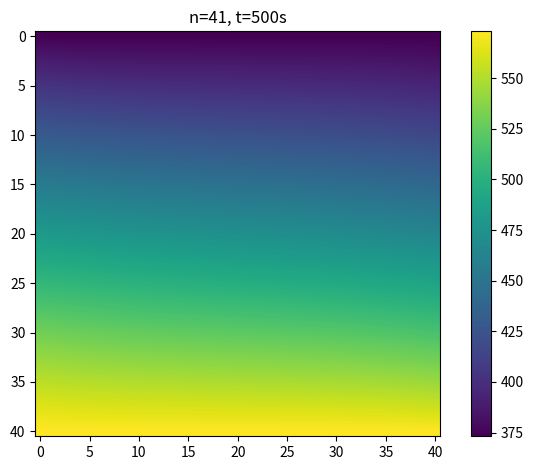

Here is the Python script that generated this plot:
'''
TITLE: Explicit Finite Difference Heat Transfer Solver
AUTHOR(s): Andrew Smith, Noah Etienne
DATE: Apr 30 2023 (last updated)
NOTES: CTRL+L to clear terminal, F5 to run. 

UPDATES:
-V1.1 (4/19): Rewrote code to use max Fo number, input parameter only n_cells value (line 35)
-V1.2 (4/19): Added input conditions and improved user interface. Data is saved to CSV file for analysis.
-V1.2.1 (4/19): Fixed graph output title. Converted temperatures to Celsius. Added plot interpolation control.
-V1.2.2 (4/19): Added time module to checked computational wall time for finite difference section.
-V1.3 (4/19): Added expected computational time.
-V1.4 (4/22): Embedded finite difference equations in main loop for faster computation. Fixed error in property values. 
-V1.4.1 (4/22): Halting protocol implemented by user input.
-V1.5.0 (4/30): Removed UI for faster operation. Added energy balance computations. 
'''

# 0 IMPORT LIBRARIES
print("EXPLICIT FINITE DIFFERENCE HEAT TRANSFER SOLVER")
print("Written by Andrew Smith and Noah Etienne")
print("Version 1.5.0. Copyright 2023")
print('')
print('===================================================================')
print('')
import sys
import numpy as np
import pandas as pd 
from matplotlib import pyplot as plt
import time



# 1 INPUT PARAMETERS
# 1.1 Properties of Aluminum
k = 237 # thermal conductivity [W/mK]
alpha = 97.1e-6 # thermal diffusivity [m^2/s]

# 1.2 Boundary Conditions
T0 = 20 # initial temperature of plate [deg C]
AT = 100 # temperature of edge A [deg C]
Bh = 45 # convective heat transfer coeff at edge B [W/m^2 K]
BT = 20 # bulk fluid temperature for convective, edge B [deg C]
CT = 300 # temperature of edge C [deg C]
Dq = 2e4 # heat flux at edge D [W/m^2]

# 1.3 Mesh Parameters
W = 30e-2 # length and height of plate [m]
H = 2e-2 # thickness of plate [m]
n_cells = 41 # number of cells in both X and Y direction
m = n_cells - 1 # index of last cell in X or Y direction
dx = W / n_cells # width of each cell

# 1.4 Time Settings
tmax = 500 # maximum time to compute heat transfer [s]
Fo = 0.1 # use maximum Fourier number for convergence
dt = Fo * dx**2 / alpha # define dt based on maximum Fo number (Fo < 0.25)
num_steps = int(tmax / dt) # total number of time steps

print("> SYS: Input parameters used: ")
print("  n_cells = " + str(n_cells) + ", t_max = " + str(tmax) )
#print(f"  frames per second: {(1/dt):.0f}")
num_comps = (m*(m-2)*num_steps) # total number of computations to perform
#print(f"  number of computations: {num_comps:.0f}")

const_a = 1.0402880017572e-6 # time in s per computation
const_b = 1.2836804192264e-1 # time constant for computation
exp_run_time = const_a*num_comps # approximated run time [s]. found using experimental values
if exp_run_time > 60: # show min and s
    print(f"  estimated runtime of simulation: {exp_run_time/60:.0f}" + "min" + f" {exp_run_time%60:.0f}" + "s")
elif exp_run_time < 1: # show ms
    print(f"  estimated runtime of simulation: {exp_run_time*1000:.0f}" + "ms")
elif exp_run_time < 5: # show s and ms
    print(f"  estimated runtime of simulation: {exp_run_time:.0f}" + "s" + f" {(1000*exp_run_time)%1000:.0f}" + "ms")
else: # just show s
    print(f"  estimated runtime of simulation: {exp_run_time:.0f}" + "s")



# 2 Helper Functions
Bi = Bh*dx/k # biot number

# 2.1 Temperature Conversions
C0_const = 273.15
def C_to_K(T_in_C):
    # convert scalar from celsius -> kelvin
    return (T_in_C + C0_const)
def K_to_C(T_in_K):
    # convert temp array from kelvin -> celsius
    return (np.array(T_in_K) - C0_const) 



# 3 MESH SURFACE
# define intial temperature to all cells
T = [[C_to_K(T0) for x in range(n_cells)] for y in range(n_cells)] # temperature array, 2D for both X and Y direction
'''
Note that array is indexed T[y][x] for position (x,y)
'''

# 3.1 Corner Temperatures
'''
Corner and select edge node temperatures are set manually
'''
T[0][0] = C_to_K(AT) # top left corner
T[0][m] = C_to_K(AT) # top right corner
T[m][0] = C_to_K(CT) # bottom left corner
T[m][m] = C_to_K(CT) # bottom right corner

# 3.2 Edge Temperatures
for i in range(1,n_cells-1): # skip first and last node
    T[0][i] = C_to_K(AT) # edge A
    T[m][i] = C_to_K(CT) # edge C
#print('> SYS: Initial temperatures:')
    
    
    
# 4 FINITE DIFFERENCE EQUATIONS
'''
Nomenclature:
Fo = fourier number
Bi = biot number
TC = current node temperature, T[y][x]
TL = left node temperature, T[y][x-1]
TR = right note temperature, T[y][x+1]
TU = upper node temperature, T[y-1][x]
TD = bottom node temperature, T[y+1][x]
'''
# 4.1 Interior Nodes
def int_T(Foo, TL, TR, TU, TB, TC):
    # computes T(p+1) [deg C] for Tp and Fo ("Foo") conditions
    return ( Foo*(TL+TR+TU+TB) + (1 - 4*Foo)*TC )

# 4.2 Edge Nodes
'''
Constant surface temperature conditions for edge A, C, and corners are specified later
'''
# 4.2.1 Edge B
def edge_B_T(Foo, TL, TU, TB, TC):
    return ( Foo*(2*TL + TU + TB + 2*Bi*BT) + (1 - 4*Foo - 2*Bi*Foo)*TC )

# 4.2.2 Edge D
def edge_D_T(Foo, TR, TU, TB, TC):
    return ( Foo*(TU + 2*TR + TB) + (1 - 4*Foo)*TC + (2*Foo*Bi*Dq)/Bh )

print('> SYS: Simulation setup completed.')




# 5 ITERATIVE CALCULATIONS
#temps = [T] # save temperature at each time step

print('> SYS: Performing simulation...')
start_time = time.time() #measure system wall time

for n in range(num_steps): # n current frame -- compute up to t_max
    #Fo = (alpha * dt) / (dx**2) # compute Fourier number
    
    # MAIN COMPUTATION
    for x in range(0, m+1): # loop over x direction (from 0 to m)
        for y in range(1, m): # loop over y direction (from 1 to m-1)
            # Compute Edge B and Edge D nodes
            if x == m: # edge B, corners are already ignored
                T[y][m] = Fo*(2*T[y][m-1] + T[y-1][m] + T[y+1][m] + 2*Bi*BT) + (1-4*Fo-2*Bi*Fo)*T[y][x]
            elif x == 0: # edge D, corners are already ignored
                T[y][x] = Fo*(T[y-1][0]+ 2*T[y][1] + T[y+1][0]) + (1-4*Fo)*T[y][0] + 2*Fo*Bi/Bh*Dq
            # Compute interior nodes
            else: # these must be interior nodes
                T[y][x] = Fo*(T[y][x-1]+T[y][x+1]+T[y-1][x]+T[y+1][x]) + (1-4*Fo)*T[y][x]
      
print('> SYS: Simulation Completed.')
end_time = time.time() # current system time
time_elapsed = end_time - start_time
if time_elapsed > 60: # show min and s
    print(f"  execution time: {exp_run_time/60:.0f}" + "min" + f" {exp_run_time%60:.0f}" + "s")
elif time_elapsed < 1: # show ms
    print(f"  execution time: {exp_run_time*1000:.0f}" + "ms")
elif time_elapsed < 5: # show s and ms
    print(f"  execution time: {exp_run_time:.0f}" + "s" + f" {(1000*exp_run_time)%1000:.0f}" + "ms")
else: # just show s
    print(f"  execution time: {exp_run_time:.0f}" + "s")    


'''
print('> SYS: Saving data to CSV...')
T = K_to_C(T) # convert to celsius
save_true = int(input("  Save temperature profile to CSV file? [1 = Yes, 0 = No]: "))
if save_true == 1:
    pd.DataFrame(T).to_csv('temps.csv')  # save file to csv
    print('> SYS: File saved as \"temps.csv\" in project directory.')
    print('  WARNING: Rename exported data as rerunning code will override data.') 
elif save_true == 0:
    print('> SYS: Saving overridden.')
'''



# 6 DISPLAY TEMPERATURE MAP
print('> SYS: Printing results.')
fig, ax1 = plt.subplots(1,1) # define figure and axis name
#img = plt.imshow(temps[num_steps], interpolation='bilinear') # plot temperature values
interpolation_type = 'bilinear' 
img = plt.imshow(T, interpolation = interpolation_type) # plot T, use to save memory (comment out line 132)

plot_title = 'n=' + str(n_cells) + ', t=' + str(tmax) + 's' # form title of graph
ax1.set_title(plot_title) # add graph title

img.axes.tick_params(color='black', labelcolor='black') # tickmarks
ax1.patch.set_facecolor('white') # face color
cb = plt.colorbar(img) # color bar

plt.tight_layout() # remove padding around figure
plt.show() # show plot



# 7 TEMPERATURE BALANCE
print('> SYS: Verifying simulation results.')

dA = dx*0.02 # surface area of each cell
qA = 0 # set as 0, add each cell
qB = 0
qC = 0 
# 7.1 CONSTANT TEMP EDGES
for i in range(len(T[0])): # loop over each column
    dTdx_A = (T[0][i] - T[1][i])/dx
    qA += k * dA * dTdx_A 
    
    dTdx_C = (T[m][i] - T[m-1][i])/dx
    qC += k * dA * dTdx_C
print(f"  qA =  {qA:.2f}" + "W")

# 7.2 CONVECTION EDGE
for i in range(1,m): # skip first and last row
    qB += Bh * dA * (BT - T[i][m])
print(f"  qB =  {qB:.2f}" + "W")
print(f"  qC =  {qC:.2f}" + "W")
qD = Dq * 0.30 * 0.02 # q = q'' * As
print(f"  qD =  {qD:.2f}" + "W")
print(f"  q TOTAL =  {(qA + qB + qC + qD):.2f}" + "W")

print('> SYS: Program completed.')

